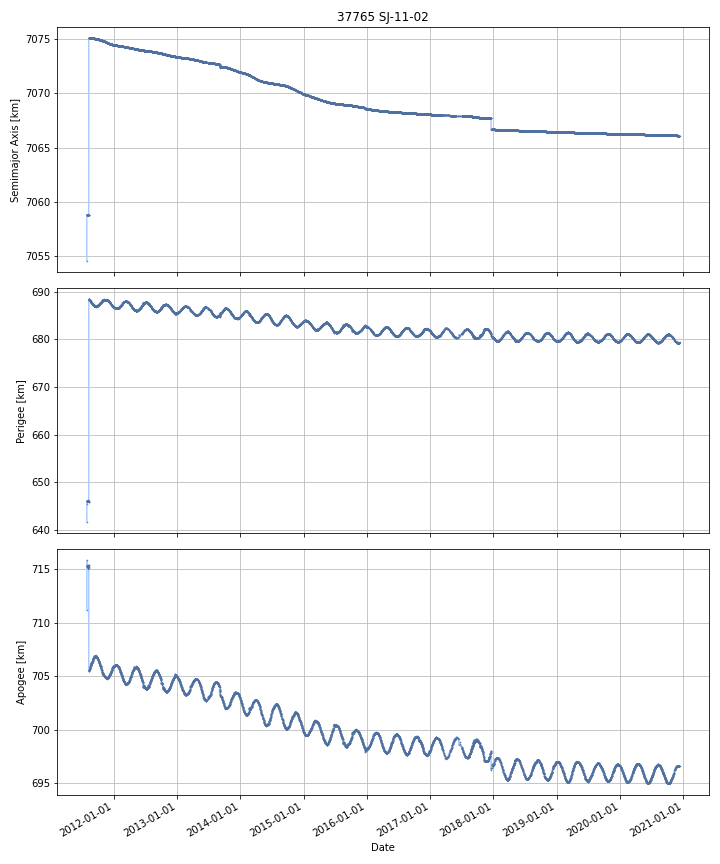

The data file committed next to this chart (first rows):
DATE, SEMIMAJOR_AXIS, PERIAPSIS, APOAPSIS, DOT_SEMIMAJOR_AXIS, DOT_PERIAPSIS, DOT_APOAPSIS
2011-07-30, 7059, 646, 715.3, , , 
2011-07-31, 7059, 646, 715.3, -0.01835, 0.04592, -0.08263
2011-08-01, 7059, 646, 715.3, 0.003692, -0.05516, 0.06254
2011-08-02, 7059, 646, 715.3, -0.0008231, -0.001609, -3.707054383994546e-05
2011-08-03, 7059, 646, 715.3, -0.001323, 0.02436, -0.02701
2011-08-04, 7059, 646, 715.3, -3.064646807615645e-05, 0.00164, -0.001702
2011-08-05, 7059, 646, 715.3, -0.001536, -0.00868, 0.005607
2011-08-06, 7059, 646.1, 715.2, -0.0004418, 0.04983, -0.05071
2011-08-07, 7059, 646.2, 715.1, -0.001194, 0.1003, -0.1027
2011-08-08, 7059, 646, 715.3, 0.001093, -0.1933, 0.1955
2011-08-09, 7059, 646.1, 715.2, -0.007619, 0.1496, -0.1649
2011-08-10, 7075, 688.3, 705.6, 16.33, 42.21, -9.552
2011-08-11, 7075, 688.4, 705.5, -0.001334, 0.07764, -0.0803
2011-08-12, 7075, 688.4, 705.6, -0.001569, -0.03006, 0.02692
2011-08-13, 7075, 688.3, 705.6, -0.0004071, -0.04492, 0.04411
2011-08-14, 7075, 688.3, 705.7, -0.001177, -0.05332, 0.05097
2011-08-15, 7075, 688.2, 705.7, 0.0003477, -0.06178, 0.06248
2011-08-16, 7075, 688.2, 705.8, -0.001542, -0.03327, 0.03019
2011-08-17, 7075, 688.1, 705.8, -0.000517, -0.03991, 0.03887
2011-08-18, 7075, 688.1, 705.9, -0.0004448, -0.06931, 0.06842
2011-08-19, 7075, 688, 705.9, -0.001983, -0.06866, 0.0647
2011-08-20, 7075, 687.9, 706, -0.001079, -0.1027, 0.1006
2011-08-21, 7075, 687.9, 706, -0.002089, -0.01831, 0.01414
2011-08-22, 7075, 687.8, 706.1, -0.0002865, -0.03196, 0.03139
2011-08-23, 7075, 687.7, 706.2, 0.004829, -0.1508, 0.1605
2011-08-24, 7075, 687.7, 706.2, -0.006119, 0.0117, -0.02393
2011-08-25, 7075, 687.7, 706.2, -0.003226, -0.01979, 0.01334
2011-08-26, 7075, 687.7, 706.2, -0.003499, -0.01426, 0.007267
2011-08-27, 7075, 687.6, 706.3, 0.0002959, -0.05545, 0.05604
2011-08-28, 7075, 687.6, 706.3, -0.00109, -0.03914, 0.03696
2011-08-29, 7075, 687.6, 706.3, 0.0001851, -0.0069, 0.00727
2011-08-30, 7075, 687.5, 706.4, -0.002228, -0.04776, 0.0433
2011-08-31, 7075, 687.5, 706.4, -0.002603, -0.04273, 0.03752
2011-09-01, 7075, 687.4, 706.5, -0.000838, -0.0495, 0.04782
2011-09-02, 7075, 687.4, 706.5, -0.001254, -0.0745, 0.07199
2011-09-03, 7075, 687.3, 706.6, -0.0001754, -0.07164, 0.07129
2011-09-04, 7075, 687.2, 706.6, -0.002475, -0.04139, 0.03644
2011-09-05, 7075, 687.2, 706.7, -0.002535, -0.0468, 0.04173
2011-09-06, 7075, 687.1, 706.7, -0.002318, -0.07212, 0.06748
2011-09-07, 7075, 687.1, 706.8, -0.002703, -0.02801, 0.02261
2011-09-08, 7075, 687.1, 706.8, -0.001918, -0.03754, 0.03371
2011-09-09, 7075, 687.1, 706.8, -0.002304, 0.02281, -0.02741
2011-09-10, 7075, 687.1, 706.8, 0.005162, 0.03192, -0.02159
2011-09-11, 7075, 687, 706.8, -0.007664, -0.1009, 0.08555
2011-09-12, 7075, 687, 706.9, -0.001539, -0.06127, 0.05819
2011-09-13, 7075, 687, 706.9, -0.00238, 0.03233, -0.03709
2011-09-14, 7075, 687, 706.8, -0.003458, 0.02679, -0.0337
2011-09-15, 7075, 687, 706.9, -0.003083, -0.03997, 0.0338
2011-09-16, 7075, 687, 706.9, -0.002636, -0.01036, 0.005083
2011-09-17, 7075, 686.9, 706.9, -0.002338, -0.04147, 0.03679
2011-09-18, 7075, 686.9, 706.9, -0.005394, -0.01726, 0.006473
2011-09-19, 7075, 686.9, 706.9, -0.005801, -0.01077, -0.0008342
2011-09-20, 7075, 686.9, 706.9, 0.0007192, 0.02176, -0.02033
2011-09-21, 7075, 686.9, 706.9, -0.005748, -0.0152, 0.0037
2011-09-22, 7075, 686.9, 706.9, -0.004311, 0.01687, -0.0255
2011-09-23, 7075, 686.9, 706.9, -0.00366, -0.007095, -0.000226
2011-09-24, 7075, 686.9, 706.8, -0.003407, 0.02391, -0.03072
2011-09-25, 7075, 686.9, 706.8, -0.002588, 0.01317, -0.01835
2011-09-26, 7075, 687, 706.8, -0.002878, 0.03526, -0.04102
2011-09-27, 7075, 687, 706.7, -0.002431, 0.04394, -0.0488
... 3,362 more rows
